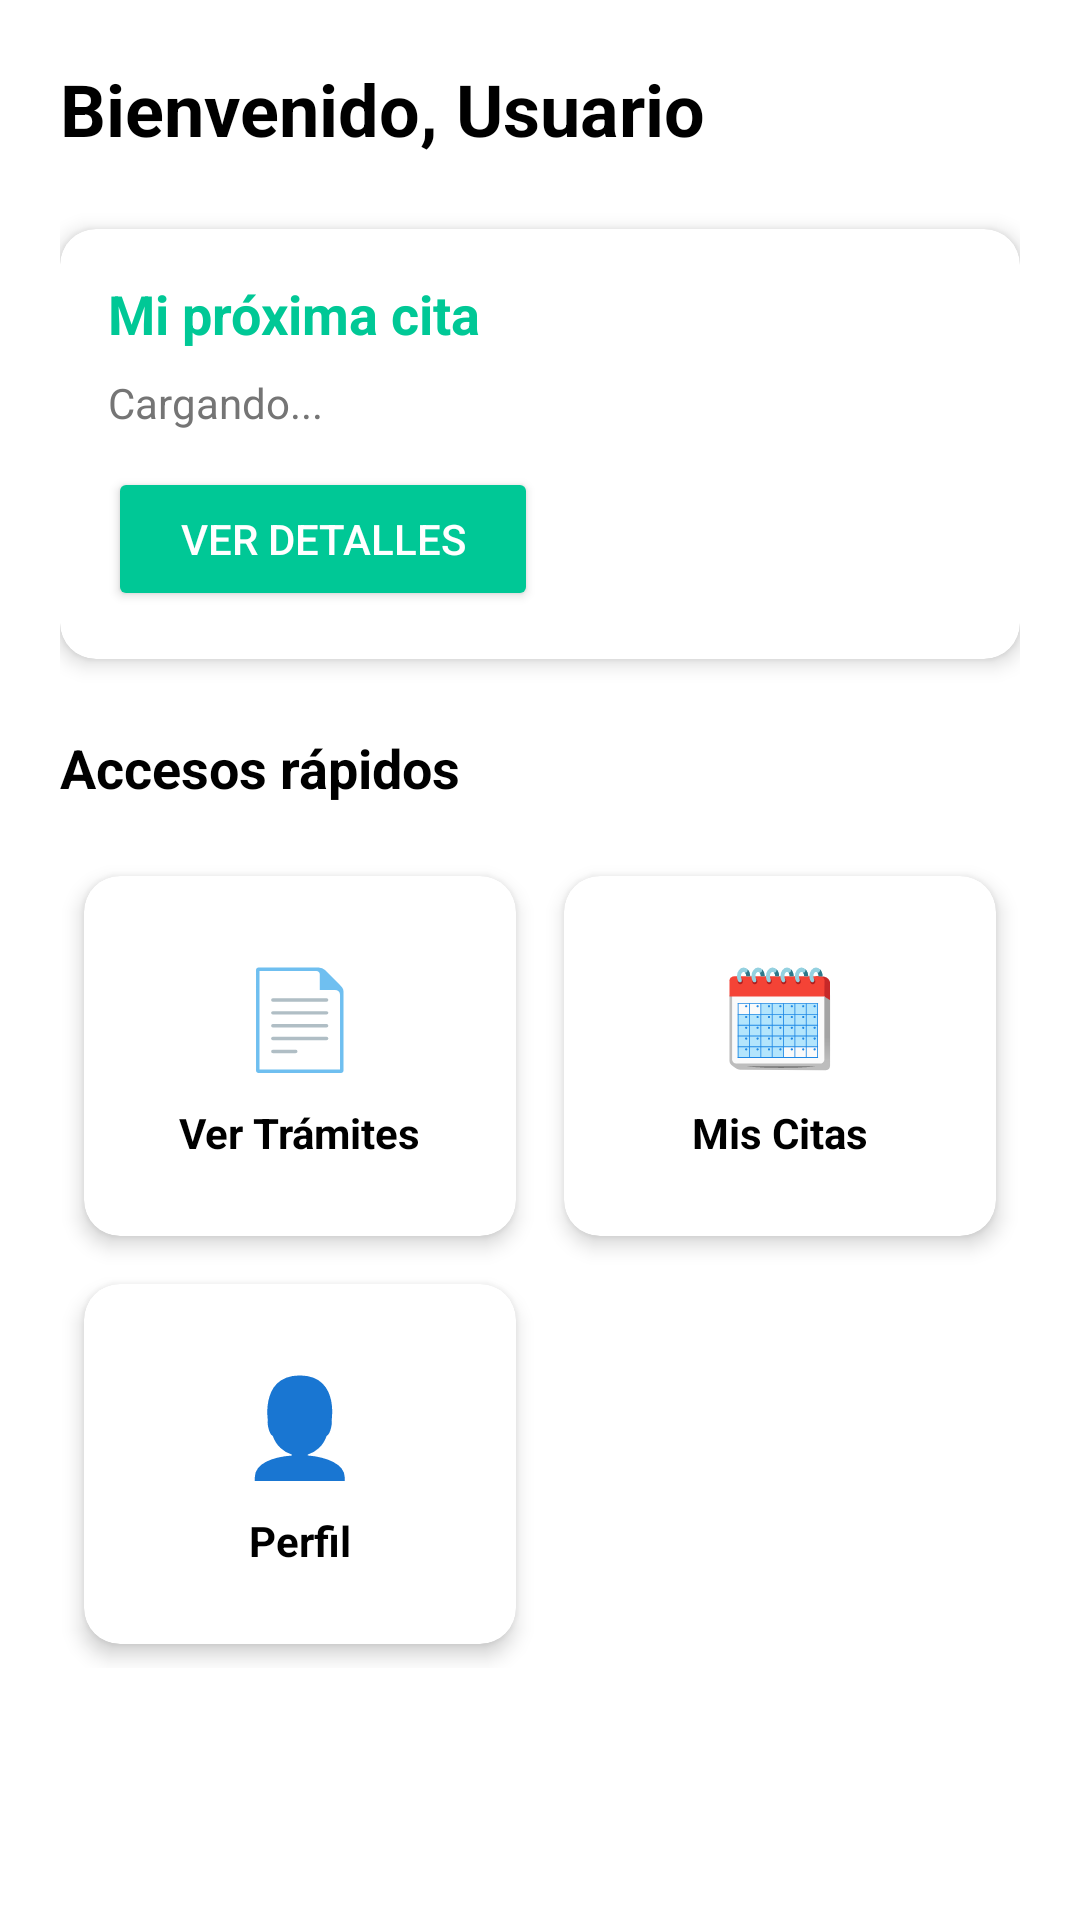

The Android layout XML behind this screen, and the referenced resources:
<!-- AndroidManifest.xml: application theme Theme.Proyecto_Notaria -->
<!-- res/layout/fragment_home.xml -->
<?xml version="1.0" encoding="utf-8"?>
<ScrollView xmlns:android="http://schemas.android.com/apk/res/android"
    xmlns:app="http://schemas.android.com/apk/res-auto"
    android:layout_width="match_parent"
    android:layout_height="match_parent"
    android:background="@color/white"
    android:fillViewport="true">

    <LinearLayout
        android:layout_width="match_parent"
        android:layout_height="wrap_content"
        android:orientation="vertical"
        android:padding="20dp">

        
        <TextView
            android:id="@+id/textViewBienvenida"
            android:layout_width="match_parent"
            android:layout_height="wrap_content"
            android:text="Bienvenido, Usuario"
            android:textSize="24sp"
            android:textStyle="bold"
            android:textColor="@color/black"
            android:layout_marginBottom="24dp"/>

        
        <androidx.cardview.widget.CardView
            android:id="@+id/contenedorProximaCita"
            android:layout_width="match_parent"
            android:layout_height="wrap_content"
            android:layout_marginBottom="24dp"
            app:cardCornerRadius="12dp"
            app:cardElevation="4dp"
            android:visibility="visible">

            <LinearLayout
                android:layout_width="match_parent"
                android:layout_height="wrap_content"
                android:orientation="vertical"
                android:padding="16dp">

                <TextView
                    android:layout_width="match_parent"
                    android:layout_height="wrap_content"
                    android:text="Mi próxima cita"
                    android:textSize="18sp"
                    android:textStyle="bold"
                    android:textColor="@color/verde_principal"
                    android:layout_marginBottom="8dp"/>

                <TextView
                    android:id="@+id/textViewProximaCita"
                    android:layout_width="match_parent"
                    android:layout_height="wrap_content"
                    android:text="Cargando..."
                    android:textSize="14sp"
                    android:textColor="@color/gris_texto"
                    android:layout_marginBottom="12dp"/>

                <Button
                    android:id="@+id/btnVerDetallesCita"
                    android:layout_width="wrap_content"
                    android:layout_height="wrap_content"
                    android:text="Ver detalles"
                    android:textColor="@color/white"
                    android:backgroundTint="@color/verde_principal"
                    android:paddingHorizontal="24dp"
                    android:paddingVertical="8dp"/>

            </LinearLayout>
        </androidx.cardview.widget.CardView>

        
        <TextView
            android:layout_width="match_parent"
            android:layout_height="wrap_content"
            android:text="Accesos rápidos"
            android:textSize="18sp"
            android:textStyle="bold"
            android:textColor="@color/black"
            android:layout_marginBottom="16dp"/>

        <GridLayout
            android:layout_width="match_parent"
            android:layout_height="wrap_content"
            android:columnCount="2"
            android:rowCount="2"
            android:layout_marginBottom="24dp">

            
            <androidx.cardview.widget.CardView
                android:id="@+id/btnVerTramites"
                android:layout_width="0dp"
                android:layout_height="120dp"
                android:layout_columnWeight="1"
                android:layout_margin="8dp"
                app:cardCornerRadius="12dp"
                app:cardElevation="4dp">

                <LinearLayout
                    android:layout_width="match_parent"
                    android:layout_height="match_parent"
                    android:orientation="vertical"
                    android:gravity="center"
                    android:padding="16dp">

                    <TextView
                        android:layout_width="wrap_content"
                        android:layout_height="wrap_content"
                        android:text="📄"
                        android:textSize="32sp"
                        android:layout_marginBottom="8dp"/>

                    <TextView
                        android:layout_width="wrap_content"
                        android:layout_height="wrap_content"
                        android:text="Ver Trámites"
                        android:textSize="14sp"
                        android:textStyle="bold"
                        android:textColor="@color/black"/>
                </LinearLayout>
            </androidx.cardview.widget.CardView>

            
            <androidx.cardview.widget.CardView
                android:id="@+id/btnMisCitas"
                android:layout_width="0dp"
                android:layout_height="120dp"
                android:layout_columnWeight="1"
                android:layout_margin="8dp"
                app:cardCornerRadius="12dp"
                app:cardElevation="4dp">

                <LinearLayout
                    android:layout_width="match_parent"
                    android:layout_height="match_parent"
                    android:orientation="vertical"
                    android:gravity="center"
                    android:padding="16dp">

                    <TextView
                        android:layout_width="wrap_content"
                        android:layout_height="wrap_content"
                        android:text="🗓️"
                        android:textSize="32sp"
                        android:layout_marginBottom="8dp"/>

                    <TextView
                        android:layout_width="wrap_content"
                        android:layout_height="wrap_content"
                        android:text="Mis Citas"
                        android:textSize="14sp"
                        android:textStyle="bold"
                        android:textColor="@color/black"/>
                </LinearLayout>
            </androidx.cardview.widget.CardView>

            
            <androidx.cardview.widget.CardView
                android:id="@+id/btnPerfil"
                android:layout_width="0dp"
                android:layout_height="120dp"
                android:layout_columnWeight="1"
                android:layout_margin="8dp"
                app:cardCornerRadius="12dp"
                app:cardElevation="4dp">

                <LinearLayout
                    android:layout_width="match_parent"
                    android:layout_height="match_parent"
                    android:orientation="vertical"
                    android:gravity="center"
                    android:padding="16dp">

                    <TextView
                        android:layout_width="wrap_content"
                        android:layout_height="wrap_content"
                        android:text="👤"
                        android:textSize="32sp"
                        android:layout_marginBottom="8dp"/>

                    <TextView
                        android:layout_width="wrap_content"
                        android:layout_height="wrap_content"
                        android:text="Perfil"
                        android:textSize="14sp"
                        android:textStyle="bold"
                        android:textColor="@color/black"/>
                </LinearLayout>
            </androidx.cardview.widget.CardView>

        </GridLayout>

        
        <LinearLayout
            android:id="@+id/contenedorNotificaciones"
            android:layout_width="match_parent"
            android:layout_height="wrap_content"
            android:orientation="vertical"
            android:visibility="gone">

            <TextView
                android:layout_width="match_parent"
                android:layout_height="wrap_content"
                android:text="Notificaciones recientes"
                android:textSize="18sp"
                android:textStyle="bold"
                android:textColor="@color/black"
                android:layout_marginBottom="16dp"/>

            
            <TextView
                android:id="@+id/textViewSinNotificaciones"
                android:layout_width="match_parent"
                android:layout_height="wrap_content"
                android:text="Aún no tienes trámites iniciados. ¡Inicia tu primer trámite para ver sus actualizaciones aquí!"
                android:gravity="center"
                android:visibility="gone"
                android:layout_marginTop="16dp"/>

            
            <androidx.recyclerview.widget.RecyclerView
                android:id="@+id/recyclerViewNotificaciones"
                android:layout_width="match_parent"
                android:layout_height="wrap_content"
                android:nestedScrollingEnabled="false"/>

        </LinearLayout>

    </LinearLayout>
</ScrollView>
<!-- resources referenced by this layout -->
<resources>
  <color name="black">#FF000000</color>
  <color name="gris_texto">#757575</color>
  <color name="verde_principal">#00C896</color>
  <color name="white">#FFFFFFFF</color>
  <style name="Theme.Proyecto_Notaria" parent="Base.Theme.Proyecto_Notaria" />
  <style name="Base.Theme.Proyecto_Notaria" parent="Theme.Material3.DayNight.NoActionBar">
          
          
      </style>
</resources>
